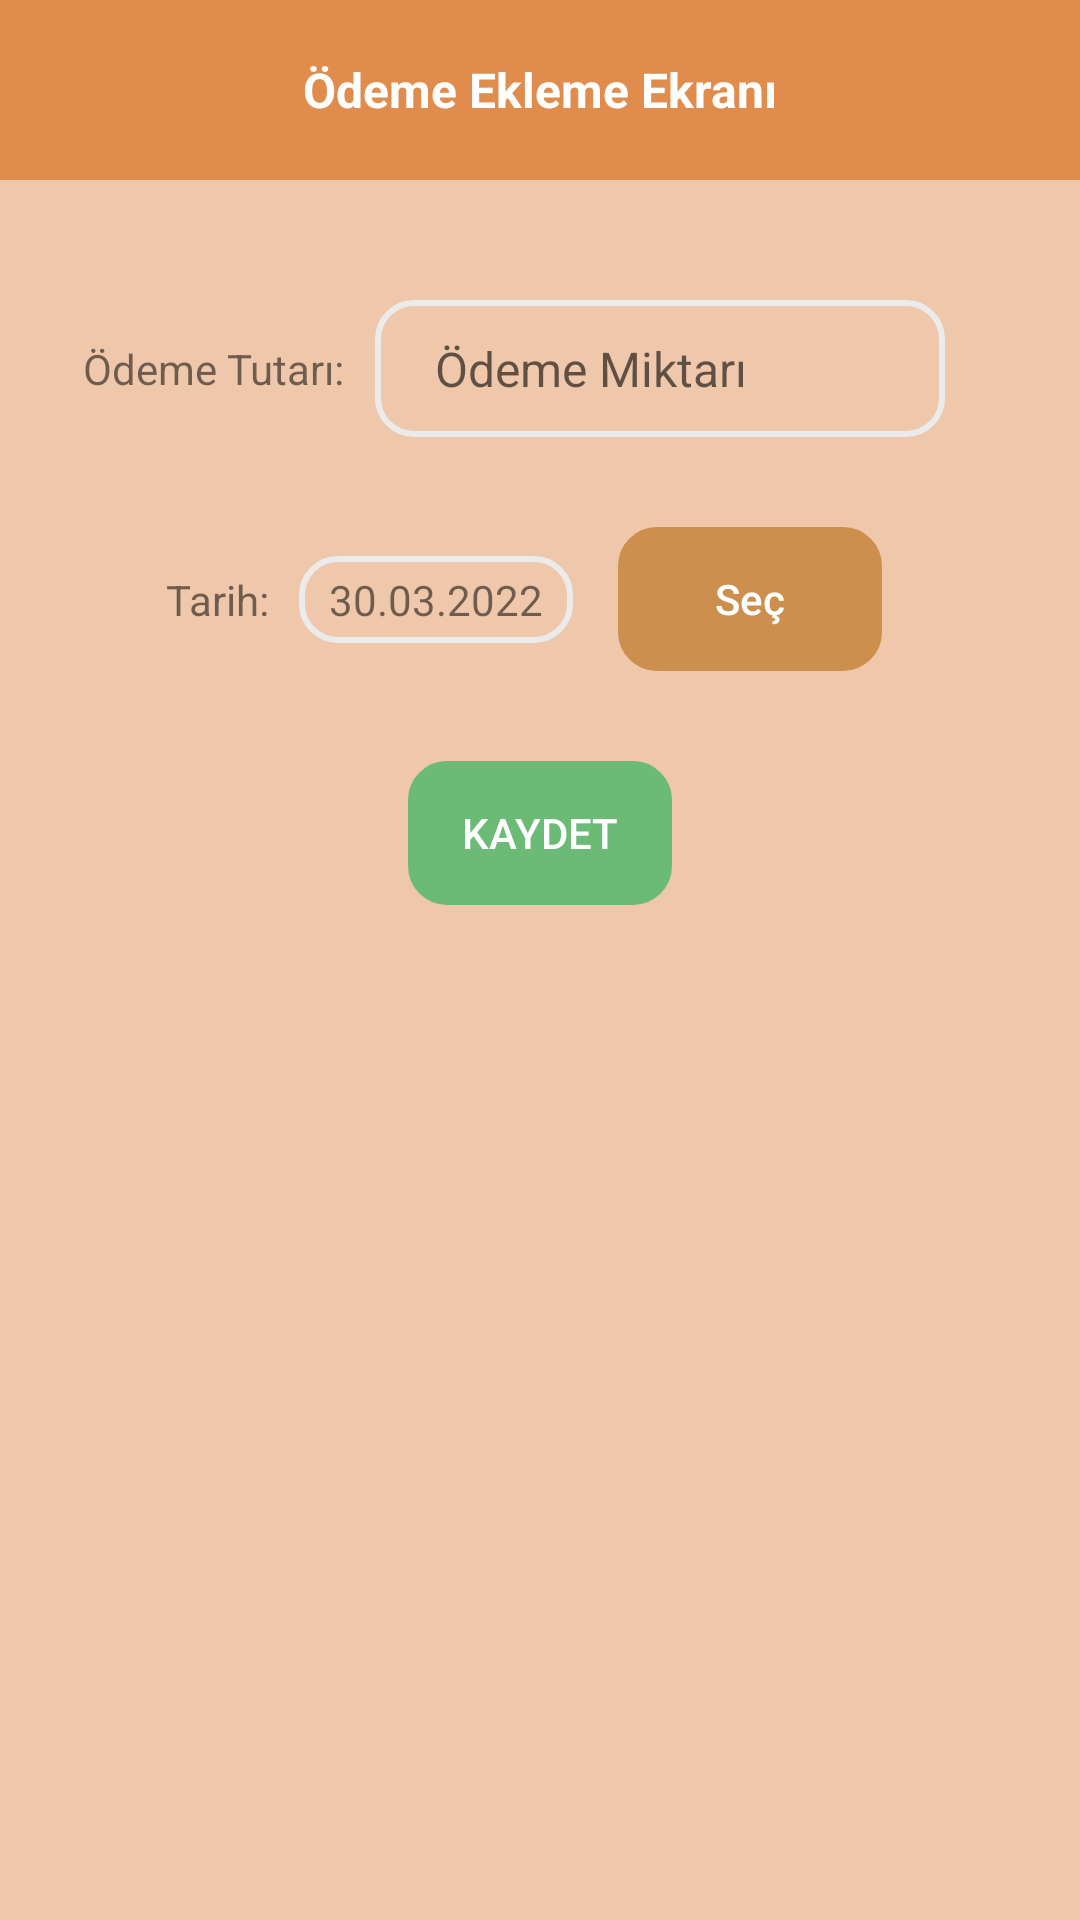

The Android layout XML behind this screen, and the referenced resources:
<!-- AndroidManifest.xml: application theme AppTheme.NoActionBar -->
<!-- res/layout/activity_payment.xml -->
<?xml version="1.0" encoding="utf-8"?>
<androidx.constraintlayout.widget.ConstraintLayout xmlns:android="http://schemas.android.com/apk/res/android"
    xmlns:app="http://schemas.android.com/apk/res-auto"
    xmlns:tools="http://schemas.android.com/tools"
    android:layout_width="match_parent"
    android:layout_height="match_parent"
    android:background="#EFC8AB"
    tools:context=".view.PaymentActivity">

    <EditText
        android:id="@+id/edtPrice"
        android:layout_width="wrap_content"
        android:layout_height="wrap_content"
        android:layout_marginStart="80dp"
        android:layout_marginLeft="80dp"
        android:layout_marginTop="100dp"
        android:background="@drawable/round_style"
        android:ems="10"
        android:hint="Ödeme Miktarı"
        android:inputType="textPersonName"
        android:paddingLeft="20dp"
        android:paddingTop="12dp"
        android:paddingRight="10dp"
        android:paddingBottom="12dp"
        android:paddingStart="20dp"
        android:paddingEnd="10dp"
        android:textSize="16sp"
        app:layout_constraintEnd_toEndOf="parent"
        app:layout_constraintStart_toStartOf="parent"
        app:layout_constraintTop_toTopOf="parent"
         />

    <TextView
        android:id="@+id/tvDate"
        android:layout_width="wrap_content"
        android:layout_height="wrap_content"
        android:layout_marginEnd="15dp"
        android:layout_marginRight="15dp"
        android:background="@drawable/round_style"
        android:paddingLeft="10dp"
        android:paddingTop="5dp"
        android:paddingRight="10dp"
        android:paddingBottom="5dp"
        android:text="30.03.2022"
        app:layout_constraintBottom_toBottomOf="@+id/btnSetDate"
        app:layout_constraintEnd_toStartOf="@+id/btnSetDate"
        app:layout_constraintTop_toTopOf="@+id/btnSetDate" />

    <Button
        android:id="@+id/btnSetDate"
        android:layout_width="wrap_content"
        android:layout_height="wrap_content"
        android:layout_marginStart="140dp"
        android:layout_marginLeft="140dp"
        android:layout_marginTop="30dp"
        android:background="@drawable/round_style"
        android:text="Seç"
        android:textAllCaps="false"
        android:textColor="#FFFFFF"
        app:backgroundTint="#CC8F4E"
        app:layout_constraintEnd_toEndOf="parent"
        app:layout_constraintStart_toStartOf="parent"
        app:layout_constraintTop_toBottomOf="@+id/edtPrice" />

    <Button
        android:id="@+id/btnSave"
        android:layout_width="wrap_content"
        android:layout_height="wrap_content"
        android:layout_marginTop="30dp"
        android:background="@drawable/round_style"
        android:text="kaydet"
        android:textColor="#FFFFFF"
        app:backgroundTint="#6BBA76"
        app:layout_constraintEnd_toEndOf="parent"
        app:layout_constraintStart_toStartOf="parent"
        app:layout_constraintTop_toBottomOf="@+id/btnSetDate" />

    <TextView
        android:id="@+id/tvPriceText"
        android:layout_width="wrap_content"
        android:layout_height="wrap_content"
        android:layout_marginEnd="10dp"
        android:layout_marginRight="10dp"
        android:text="Ödeme Tutarı:"
        app:layout_constraintBottom_toBottomOf="@+id/edtPrice"
        app:layout_constraintEnd_toStartOf="@+id/edtPrice"
        app:layout_constraintTop_toTopOf="@+id/edtPrice" />

    <TextView
        android:id="@+id/tvDateText"
        android:layout_width="wrap_content"
        android:layout_height="wrap_content"
        android:layout_marginEnd="10dp"
        android:layout_marginRight="10dp"
        android:text="Tarih:"
        app:layout_constraintBottom_toBottomOf="@+id/tvDate"
        app:layout_constraintEnd_toStartOf="@+id/tvDate"
        app:layout_constraintTop_toTopOf="@+id/tvDate" />

    <TextView
        android:id="@+id/tvTitleBar"
        android:layout_width="0dp"
        android:layout_height="0dp"
        android:layout_marginBottom="40dp"
        android:background="#DF8C4D"
        android:gravity="center_horizontal|center_vertical"
        android:text="Ödeme Ekleme Ekranı"
        android:textColor="#FFFFFF"
        android:textSize="16sp"
        android:textStyle="bold"
        app:layout_constraintBottom_toTopOf="@+id/edtPrice"
        app:layout_constraintEnd_toEndOf="parent"
        app:layout_constraintStart_toStartOf="parent"
        app:layout_constraintTop_toTopOf="parent" />


</androidx.constraintlayout.widget.ConstraintLayout>
<!-- resources referenced by this layout -->
<resources>
  <!-- drawable round_style (drawable) -->
  <?xml version="1.0" encoding="utf-8"?>
  <shape xmlns:android="http://schemas.android.com/apk/res/android" android:shape="rectangle">
      <stroke
          android:width="2dp"
          android:color="#ECEBEB" />
      <corners android:radius="12dp"/>
  </shape>
  <style name="AppTheme.NoActionBar" parent="Theme.AppCompat.Light.DarkActionBar">
          <item name="windowNoTitle">true</item>
  
          <item name="colorPrimary">@color/purple_500</item>
          <item name="colorPrimaryVariant">#DF8C4D</item>
          <item name="colorOnPrimary">@color/white</item>
          
          <item name="colorSecondary">@color/teal_200</item>
          <item name="colorSecondaryVariant">@color/teal_700</item>
          <item name="colorOnSecondary">@color/black</item>
          
          <item name="android:statusBarColor" tools:targetApi="l">?attr/colorPrimaryVariant</item>
      </style>
  <!-- not gathered from this repository: default colours our renderer supplied (Android Studio template values) -->
  <color name="purple_500">#FF6200EE</color>
  <color name="teal_200">#FF03DAC5</color>
  <color name="teal_700">#FF018786</color>
  <color name="black">#FF000000</color>
  <color name="white">#FFFFFFFF</color>
</resources>
